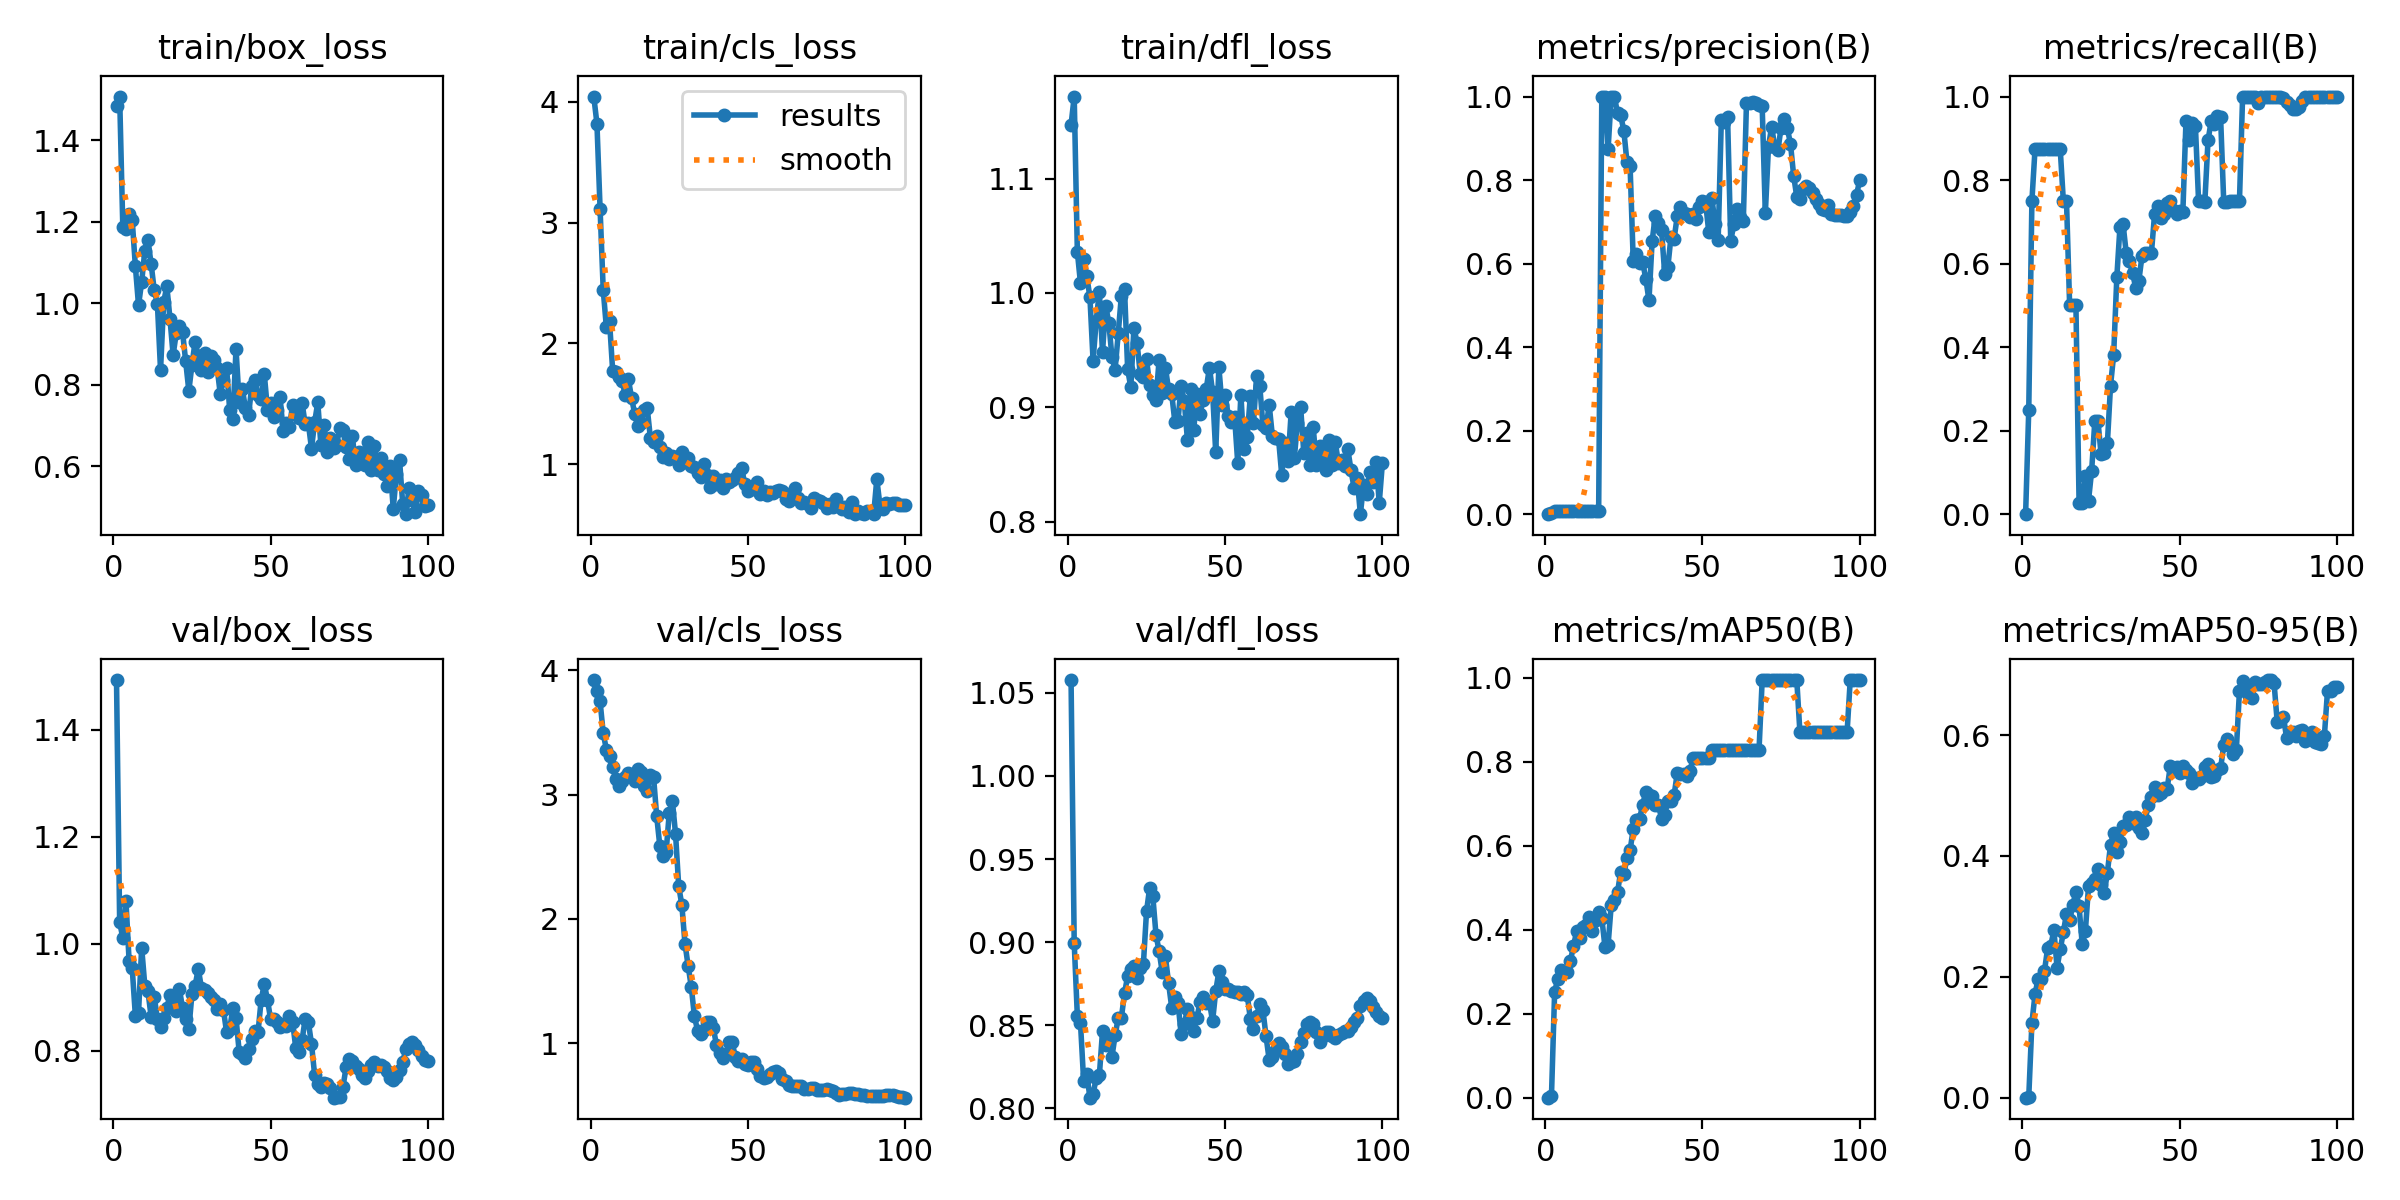

The data file committed next to this chart (first rows):
epoch, time, train/box_loss, train/cls_loss, train/dfl_loss, metrics/precision(B), metrics/recall(B), metrics/mAP50(B), metrics/mAP50-95(B), val/box_loss, val/cls_loss, val/dfl_loss, lr/pg0, lr/pg1, lr/pg2
1, 25.08, 1.484, 4.045, 1.147, 0, 0, 0, 0, 1.493, 3.92, 1.058, 3.75e-05, 3.75e-05, 3.75e-05
2, 47.62, 1.507, 3.821, 1.172, 0.00367, 0.25, 0.00466, 0.00132, 1.04, 3.836, 0.8995, 8.66338e-05, 8.66338e-05, 8.66338e-05
3, 69.56, 1.187, 3.117, 1.036, 0.00726, 0.75, 0.2516, 0.1234, 1.011, 3.749, 0.8556, 0.0001348, 0.0001348, 0.0001348
4, 91.06, 1.182, 2.444, 1.008, 0.00761, 0.875, 0.2838, 0.1715, 1.081, 3.493, 0.8511, 0.0001819, 0.0001819, 0.0001819
5, 112.6, 1.22, 2.132, 1.03, 0.00764, 0.875, 0.3039, 0.1971, 0.9683, 3.362, 0.8164, 0.0002281, 0.0002281, 0.0002281
6, 134.2, 1.203, 2.186, 1.015, 0.00769, 0.875, 0.3005, 0.1971, 0.9536, 3.309, 0.8206, 0.0002733, 0.0002733, 0.0002733
7, 155.9, 1.09, 1.775, 0.9963, 0.0081, 0.875, 0.2983, 0.2098, 0.8649, 3.221, 0.8064, 0.0003175, 0.0003175, 0.0003175
8, 177.5, 0.9949, 1.765, 0.9407, 0.00816, 0.875, 0.3253, 0.2472, 0.8712, 3.123, 0.8087, 0.0003606, 0.0003606, 0.0003606
9, 199, 1.052, 1.721, 0.9759, 0.00841, 0.875, 0.3612, 0.2515, 0.9927, 3.07, 0.818, 0.0004029, 0.0004029, 0.0004029
10, 220.4, 1.129, 1.69, 1.001, 0.00787, 0.875, 0.3965, 0.2771, 0.9216, 3.112, 0.8199, 0.0004441, 0.0004441, 0.0004441
11, 245.6, 1.154, 1.57, 0.948, 0.00773, 0.875, 0.3809, 0.2149, 0.911, 3.143, 0.8463, 0.0004843, 0.0004843, 0.0004843
12, 270.3, 1.097, 1.703, 0.989, 0.00761, 0.875, 0.4055, 0.2452, 0.8637, 3.171, 0.8381, 0.0005235, 0.0005235, 0.0005235
13, 294.7, 1.032, 1.55, 0.974, 0.00724, 0.75, 0.4124, 0.2735, 0.9008, 3.143, 0.8418, 0.0005618, 0.0005618, 0.0005618
14, 318, 0.9989, 1.418, 0.9441, 0.00718, 0.75, 0.4308, 0.3046, 0.8597, 3.112, 0.8309, 0.000599, 0.000599, 0.000599
15, 341.7, 0.8359, 1.312, 0.9327, 0.00686, 0.5, 0.396, 0.2937, 0.8447, 3.208, 0.8438, 0.0006353, 0.0006353, 0.0006353
16, 364.9, 1.003, 1.34, 0.9646, 0.00681, 0.5, 0.4239, 0.3189, 0.8618, 3.18, 0.8542, 0.0006706, 0.0006706, 0.0006706
17, 387.9, 1.042, 1.445, 0.9977, 0.00673, 0.5, 0.443, 0.3409, 0.88, 3.073, 0.8545, 0.0007048, 0.0007048, 0.0007048
18, 411.4, 0.9618, 1.462, 1.004, 1, 0.02771, 0.428, 0.3164, 0.9042, 3.032, 0.8692, 0.0007381, 0.0007381, 0.0007381
19, 434.6, 0.8731, 1.215, 0.9331, 1, 0.02682, 0.3598, 0.2541, 0.8855, 3.158, 0.8796, 0.0007704, 0.0007704, 0.0007704
20, 457.9, 0.9266, 1.182, 0.9176, 0.8742, 0.09209, 0.3636, 0.2752, 0.8751, 3.144, 0.8838, 0.0008018, 0.0008018, 0.0008018
21, 480.9, 0.9436, 1.231, 0.9698, 1, 0.03258, 0.4589, 0.3496, 0.9154, 2.826, 0.8857, 0.0008321, 0.0008321, 0.0008321
22, 504.8, 0.9296, 1.141, 0.9558, 1, 0.1038, 0.4705, 0.3557, 0.8792, 2.587, 0.8784, 0.0008614, 0.0008614, 0.0008614
23, 527.8, 0.8571, 1.055, 0.9295, 0.9603, 0.2223, 0.4894, 0.3624, 0.8595, 2.505, 0.8844, 0.0008898, 0.0008898, 0.0008898
24, 550.7, 0.7852, 1.092, 0.9264, 0.955, 0.2231, 0.538, 0.379, 0.8403, 2.537, 0.8868, 0.0009171, 0.0009171, 0.0009171
25, 574.8, 0.8497, 1.041, 0.9419, 0.9186, 0.1439, 0.5333, 0.3525, 0.9068, 2.854, 0.9186, 0.0009435, 0.0009435, 0.0009435
26, 597.6, 0.906, 1.068, 0.9192, 0.8435, 0.1471, 0.5699, 0.3383, 0.9215, 2.947, 0.9327, 0.0009406, 0.0009406, 0.0009406
27, 621.2, 0.8711, 1.062, 0.9112, 0.8328, 0.1697, 0.5889, 0.3719, 0.9531, 2.683, 0.9276, 0.0009283, 0.0009283, 0.0009283
28, 644.2, 0.8358, 0.9924, 0.9068, 0.6068, 0.3075, 0.6411, 0.4185, 0.9175, 2.265, 0.9045, 0.0009159, 0.0009159, 0.0009159
29, 667.3, 0.8782, 1.101, 0.9417, 0.6238, 0.3816, 0.6621, 0.4386, 0.9129, 2.112, 0.8945, 0.0009035, 0.0009035, 0.0009035
30, 690.4, 0.8322, 1.013, 0.9127, 0.6003, 0.567, 0.6644, 0.4072, 0.9074, 1.802, 0.8819, 0.0008911, 0.0008911, 0.0008911
31, 713.2, 0.8711, 1.051, 0.9348, 0.6031, 0.6878, 0.6981, 0.4228, 0.9011, 1.623, 0.8914, 0.0008787, 0.0008787, 0.0008787
32, 736.2, 0.8595, 0.9872, 0.9157, 0.5637, 0.6939, 0.7293, 0.4497, 0.8955, 1.455, 0.8755, 0.0008664, 0.0008664, 0.0008664
33, 759.2, 0.8418, 0.9761, 0.9117, 0.5119, 0.625, 0.7202, 0.4509, 0.8773, 1.219, 0.8606, 0.000854, 0.000854, 0.000854
34, 782.1, 0.7765, 0.9256, 0.8875, 0.6531, 0.6058, 0.7191, 0.4648, 0.8868, 1.103, 0.867, 0.0008416, 0.0008416, 0.0008416
35, 805.3, 0.8122, 0.8889, 0.8882, 0.7151, 0.578, 0.6984, 0.4539, 0.8764, 1.072, 0.8636, 0.0008293, 0.0008293, 0.0008293
36, 828.5, 0.8421, 1, 0.9188, 0.6971, 0.5422, 0.6984, 0.464, 0.8347, 1.106, 0.8445, 0.0008169, 0.0008169, 0.0008169
37, 851.5, 0.7372, 0.9091, 0.9056, 0.6799, 0.5584, 0.6643, 0.4463, 0.8404, 1.176, 0.8505, 0.0008045, 0.0008045, 0.0008045
38, 874.3, 0.7163, 0.8129, 0.8716, 0.5758, 0.6178, 0.6747, 0.4371, 0.8803, 1.171, 0.8596, 0.0007921, 0.0007921, 0.0007921
39, 897.5, 0.8879, 0.8973, 0.9162, 0.5914, 0.625, 0.7059, 0.459, 0.8613, 1.124, 0.8551, 0.0007797, 0.0007797, 0.0007797
40, 920.4, 0.7579, 0.8318, 0.8802, 0.6642, 0.625, 0.7068, 0.484, 0.7983, 0.9898, 0.8467, 0.0007674, 0.0007674, 0.0007674
41, 943.5, 0.7901, 0.8694, 0.9113, 0.66, 0.625, 0.7212, 0.497, 0.7946, 0.9251, 0.8543, 0.000755, 0.000755, 0.000755
42, 966.6, 0.7425, 0.7973, 0.8944, 0.7139, 0.7179, 0.7739, 0.5135, 0.7871, 0.8818, 0.8637, 0.0007426, 0.0007426, 0.0007426
43, 989.5, 0.7263, 0.8793, 0.9066, 0.7358, 0.7382, 0.7711, 0.5012, 0.8036, 0.9134, 0.8669, 0.0007302, 0.0007302, 0.0007302
44, 1012, 0.7969, 0.8532, 0.9164, 0.7222, 0.7088, 0.7711, 0.5036, 0.8224, 1.008, 0.8635, 0.0007179, 0.0007179, 0.0007179
45, 1035, 0.8109, 0.8658, 0.9348, 0.7189, 0.7179, 0.767, 0.5121, 0.8364, 1.014, 0.8639, 0.0007055, 0.0007055, 0.0007055
46, 1058, 0.7759, 0.8808, 0.9136, 0.7106, 0.7457, 0.7773, 0.5107, 0.8343, 0.8879, 0.8524, 0.0006931, 0.0006931, 0.0006931
47, 1081, 0.7642, 0.9283, 0.8605, 0.7177, 0.75, 0.8084, 0.5484, 0.8952, 0.861, 0.8705, 0.0006808, 0.0006808, 0.0006808
48, 1104, 0.8256, 0.9711, 0.9353, 0.707, 0.7274, 0.8084, 0.5439, 0.9243, 0.8757, 0.8823, 0.0006684, 0.0006684, 0.0006684
49, 1127, 0.7392, 0.8347, 0.9019, 0.7345, 0.7185, 0.8084, 0.5472, 0.8954, 0.8339, 0.8762, 0.000656, 0.000656, 0.000656
50, 1150, 0.7544, 0.7772, 0.9107, 0.75, 0.7253, 0.8084, 0.5368, 0.8588, 0.8234, 0.8715, 0.0006436, 0.0006436, 0.0006436
51, 1173, 0.7219, 0.8066, 0.8925, 0.7463, 0.7234, 0.8084, 0.5484, 0.8589, 0.8474, 0.872, 0.0006312, 0.0006312, 0.0006312
52, 1195, 0.7371, 0.7938, 0.8871, 0.6766, 0.942, 0.8084, 0.5418, 0.8529, 0.8524, 0.8704, 0.0006189, 0.0006189, 0.0006189
53, 1218, 0.77, 0.848, 0.8917, 0.7574, 0.8969, 0.8292, 0.537, 0.8435, 0.795, 0.87, 0.0006065, 0.0006065, 0.0006065
54, 1241, 0.686, 0.7499, 0.8514, 0.6958, 0.9371, 0.8292, 0.521, 0.8472, 0.7378, 0.8697, 0.0005941, 0.0005941, 0.0005941
55, 1265, 0.7051, 0.7767, 0.9112, 0.6558, 0.9284, 0.8292, 0.5294, 0.8467, 0.7213, 0.8687, 0.0005818, 0.0005818, 0.0005818
56, 1288, 0.6976, 0.7394, 0.8631, 0.9429, 0.75, 0.8285, 0.5264, 0.8653, 0.7318, 0.8702, 0.0005694, 0.0005694, 0.0005694
57, 1310, 0.7506, 0.7685, 0.8736, 0.9385, 0.75, 0.8285, 0.5318, 0.854, 0.7524, 0.8684, 0.000557, 0.000557, 0.000557
58, 1333, 0.7413, 0.7629, 0.9098, 0.9499, 0.7485, 0.8285, 0.5464, 0.8049, 0.769, 0.854, 0.0005446, 0.0005446, 0.0005446
59, 1356, 0.7181, 0.7732, 0.8859, 0.6547, 0.8949, 0.8285, 0.5518, 0.7969, 0.7816, 0.8478, 0.0005322, 0.0005322, 0.0005322
60, 1377, 0.756, 0.789, 0.9277, 0.6941, 0.9405, 0.8292, 0.5313, 0.8196, 0.7585, 0.8557, 0.0005199, 0.0005199, 0.0005199
... 40 more rows
